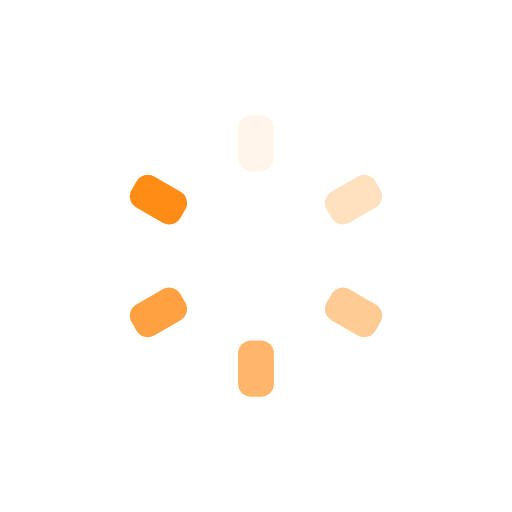
t = 0.00 s
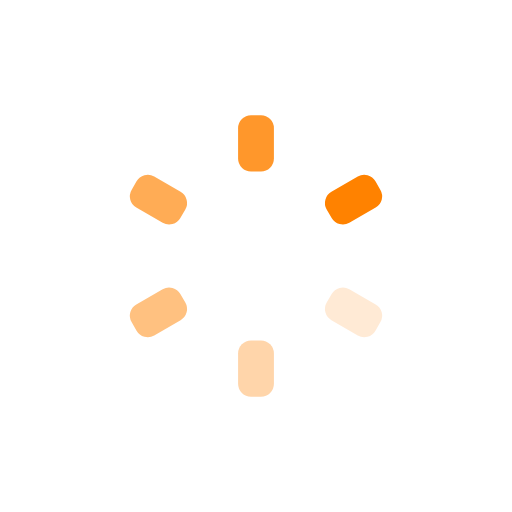
t = 0.15 s
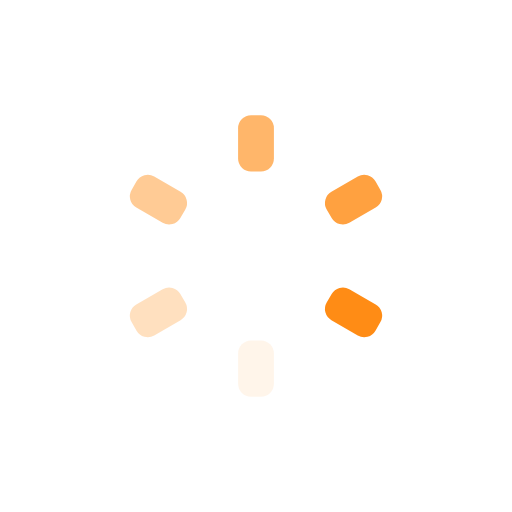
t = 0.30 s
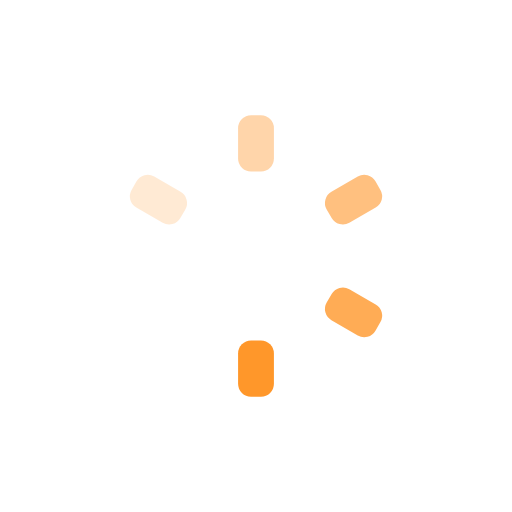
t = 0.45 s

The animated SVG that drew these frames (rendered in a browser with its animation timeline set to each time). Animation: 12 SMIL elements (animate=12); one cycle of 0.59 s, repeats indefinitely.

<?xml version="1.0" encoding="utf-8"?>
<svg xmlns="http://www.w3.org/2000/svg" xmlns:xlink="http://www.w3.org/1999/xlink" style="margin: auto; background: none; display: block; shape-rendering: auto;" width="207px" height="207px" viewBox="0 0 100 100" preserveAspectRatio="xMidYMid">
<g transform="rotate(0 50 50)">
  <rect x="46.5" y="22.5" rx="2.5300000000000002" ry="2.5300000000000002" width="7" height="11" fill="#ff8200">
    <animate attributeName="opacity" values="1;0" keyTimes="0;1" dur="0.5952380952380952s" begin="-0.5456349206349206s" repeatCount="indefinite"></animate>
  </rect>
</g><g transform="rotate(30 50 50)">
  <rect x="46.5" y="22.5" rx="2.5300000000000002" ry="2.5300000000000002" width="7" height="11" fill="#ffffff">
    <animate attributeName="opacity" values="1;0" keyTimes="0;1" dur="0.5952380952380952s" begin="-0.49603174603174605s" repeatCount="indefinite"></animate>
  </rect>
</g><g transform="rotate(60 50 50)">
  <rect x="46.5" y="22.5" rx="2.5300000000000002" ry="2.5300000000000002" width="7" height="11" fill="#ff8200">
    <animate attributeName="opacity" values="1;0" keyTimes="0;1" dur="0.5952380952380952s" begin="-0.44642857142857145s" repeatCount="indefinite"></animate>
  </rect>
</g><g transform="rotate(90 50 50)">
  <rect x="46.5" y="22.5" rx="2.5300000000000002" ry="2.5300000000000002" width="7" height="11" fill="#ffffff">
    <animate attributeName="opacity" values="1;0" keyTimes="0;1" dur="0.5952380952380952s" begin="-0.3968253968253968s" repeatCount="indefinite"></animate>
  </rect>
</g><g transform="rotate(120 50 50)">
  <rect x="46.5" y="22.5" rx="2.5300000000000002" ry="2.5300000000000002" width="7" height="11" fill="#ff8200">
    <animate attributeName="opacity" values="1;0" keyTimes="0;1" dur="0.5952380952380952s" begin="-0.3472222222222222s" repeatCount="indefinite"></animate>
  </rect>
</g><g transform="rotate(150 50 50)">
  <rect x="46.5" y="22.5" rx="2.5300000000000002" ry="2.5300000000000002" width="7" height="11" fill="#ffffff">
    <animate attributeName="opacity" values="1;0" keyTimes="0;1" dur="0.5952380952380952s" begin="-0.2976190476190476s" repeatCount="indefinite"></animate>
  </rect>
</g><g transform="rotate(180 50 50)">
  <rect x="46.5" y="22.5" rx="2.5300000000000002" ry="2.5300000000000002" width="7" height="11" fill="#ff8200">
    <animate attributeName="opacity" values="1;0" keyTimes="0;1" dur="0.5952380952380952s" begin="-0.24801587301587302s" repeatCount="indefinite"></animate>
  </rect>
</g><g transform="rotate(210 50 50)">
  <rect x="46.5" y="22.5" rx="2.5300000000000002" ry="2.5300000000000002" width="7" height="11" fill="#ffffff">
    <animate attributeName="opacity" values="1;0" keyTimes="0;1" dur="0.5952380952380952s" begin="-0.1984126984126984s" repeatCount="indefinite"></animate>
  </rect>
</g><g transform="rotate(240 50 50)">
  <rect x="46.5" y="22.5" rx="2.5300000000000002" ry="2.5300000000000002" width="7" height="11" fill="#ff8200">
    <animate attributeName="opacity" values="1;0" keyTimes="0;1" dur="0.5952380952380952s" begin="-0.1488095238095238s" repeatCount="indefinite"></animate>
  </rect>
</g><g transform="rotate(270 50 50)">
  <rect x="46.5" y="22.5" rx="2.5300000000000002" ry="2.5300000000000002" width="7" height="11" fill="#ffffff">
    <animate attributeName="opacity" values="1;0" keyTimes="0;1" dur="0.5952380952380952s" begin="-0.0992063492063492s" repeatCount="indefinite"></animate>
  </rect>
</g><g transform="rotate(300 50 50)">
  <rect x="46.5" y="22.5" rx="2.5300000000000002" ry="2.5300000000000002" width="7" height="11" fill="#ff8200">
    <animate attributeName="opacity" values="1;0" keyTimes="0;1" dur="0.5952380952380952s" begin="-0.0496031746031746s" repeatCount="indefinite"></animate>
  </rect>
</g><g transform="rotate(330 50 50)">
  <rect x="46.5" y="22.5" rx="2.5300000000000002" ry="2.5300000000000002" width="7" height="11" fill="#ffffff">
    <animate attributeName="opacity" values="1;0" keyTimes="0;1" dur="0.5952380952380952s" begin="0s" repeatCount="indefinite"></animate>
  </rect>
</g>
<!-- [ldio] generated by https://loading.io/ --></svg>